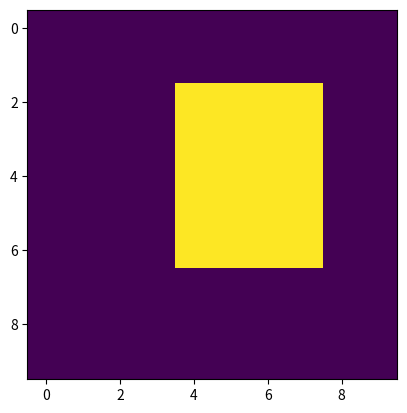

The matplotlib source for this figure:
import numpy as np
import matplotlib.pyplot as plt


arr = np.array([[0,0,0,0,0,0,0,0,0,0],
                [0,0,0,0,0,0,0,0,0,0],
                [0,1,1,1,1,1,1,1,0,0],
                [0,0,0,0,1,1,1,1,0,0],
                [0,0,0,0,1,1,1,1,0,0],
                [0,0,0,1,1,1,1,1,0,0],
                [0,0,0,0,1,1,1,1,0,0],
                [0,0,0,1,1,0,0,0,0,0],
                [0,0,0,0,0,0,0,0,0,0],
                [0,0,0,0,0,0,0,0,0,0]])



struct = np.ones((3,3))


def dilation(arr):
    result = np.zeros_like(arr)
    for y in range(1, arr.shape[0]-1):
        for x in range(1, arr.shape[1]-1):
            if arr[y, x] == 1:
                result[y-1:y+2, x-1:x+2] = struct

    return result

def erosion(arr):
    result = np.zeros_like(arr)
    for y in range(1, arr.shape[0]-1):
        for x in range(1, arr.shape[1]-1):
            if np.all(arr[y-1:y+2, x-1:x+2] == struct):
                result[y,x] = 1

    return result

def closing(arr):
    return erosion(dilation(arr))

def opening(arr):
    return dilation(erosion(arr))

result = opening(arr)
plt.imshow(result)
plt.show()
